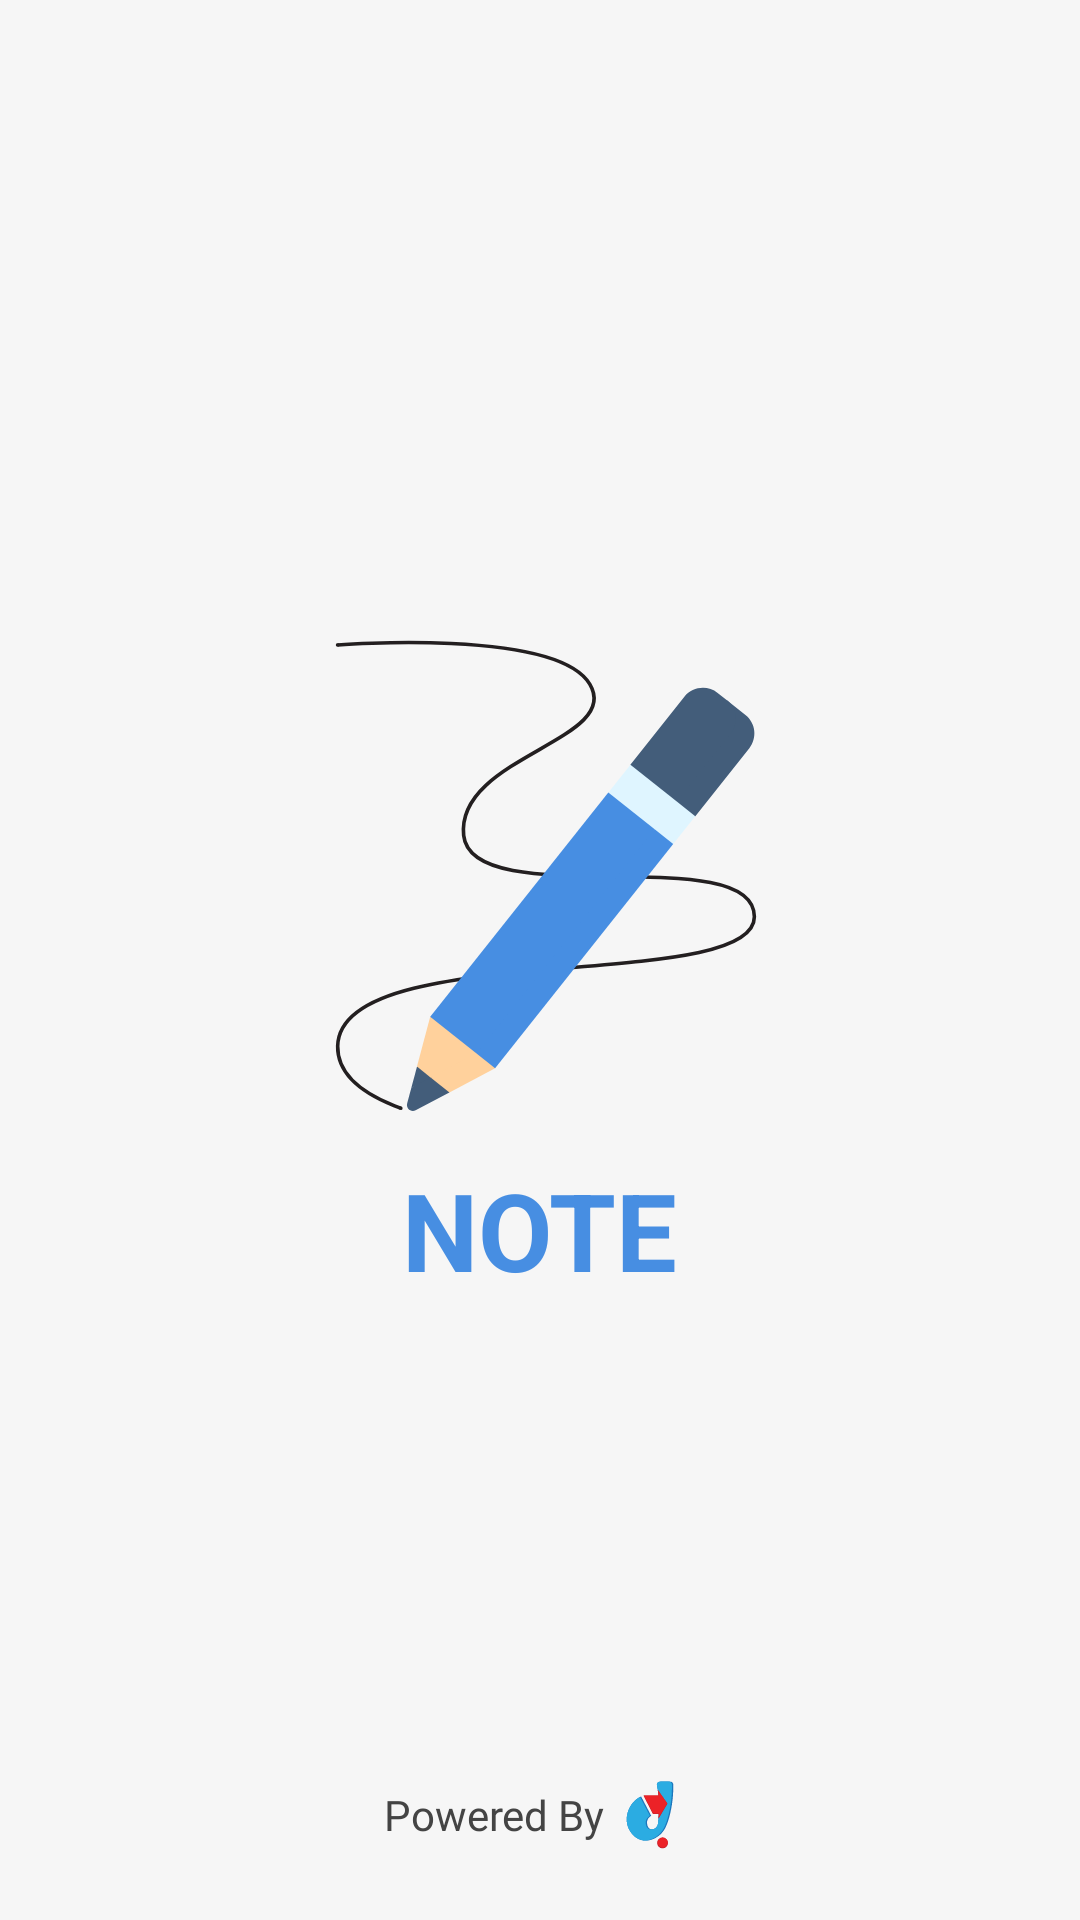

Layout XML and referenced resources for this Android screen:
<!-- AndroidManifest.xml: application theme Theme.DupatNote -->
<!-- res/layout/fragment_splash.xml -->
<?xml version="1.0" encoding="utf-8"?>
<RelativeLayout
    xmlns:android="http://schemas.android.com/apk/res/android"
    xmlns:app="http://schemas.android.com/apk/res-auto"
    xmlns:tools="http://schemas.android.com/tools"
    android:layout_width="match_parent"
    android:background="@color/whiteGray"
    android:layout_height="match_parent"
    android:layout_marginTop="-30dp"
    tools:context=".fragment.SplashFragment">

    <LinearLayout
        android:layout_width="match_parent"
        android:layout_centerInParent="true"
        android:gravity="center"
        android:orientation="vertical"
        android:layout_height="wrap_content">

        <ImageView
            android:visibility="visible"
            android:layout_width="180dp"
            android:src="@drawable/ic_notes"
            android:adjustViewBounds="true"
            android:layout_centerInParent="true"
            android:layout_height="wrap_content"/>

        <TextView
            android:padding="5dp"
            android:layout_width="wrap_content"
            android:layout_height="wrap_content"
            android:text="NOTE"
            android:textStyle="bold"
            android:layout_gravity="center_horizontal"
            android:textSize="36sp"
            android:textColor="@color/primary"/>

    </LinearLayout>

    <LinearLayout
        android:layout_marginBottom="20dp"
        android:layout_width="match_parent"
        android:gravity="center"
        android:orientation="horizontal"
        android:layout_alignParentBottom="true"
        android:layout_height="wrap_content">

        <TextView
            android:layout_width="wrap_content"
            android:text="Powered By"
            android:fontFamily="@font/roboto_bold"
            android:textColor="#444444"
            android:layout_height="wrap_content"/>

        <ImageView
            android:layout_width="30dp"
            android:adjustViewBounds="true"
            android:src="@drawable/ic_dupat"
            android:layout_height="wrap_content"/>

    </LinearLayout>

</RelativeLayout>
<!-- resources referenced by this layout -->
<resources>
  <color name="primary">#478EE2</color>
  <color name="whiteGray">#F6F6F6</color>
  <!-- drawable ic_dupat (drawable) -->
  <vector xmlns:android="http://schemas.android.com/apk/res/android"
      android:width="488dp"
      android:height="488dp"
      android:viewportWidth="488"
      android:viewportHeight="488">
    <path
        android:pathData="M299.65,63h52.4a18.33,18.33 0,0 1,18.3 18.35v0.05c0,20.32 -0.8,54 -4.26,82.92 -7.91,66.25 -25.83,133.06 -48.1,164.71 -37.38,53.1 -118.17,81.17 -172,16.34 -61.73,-74.53 -12.46,-176.35 49.81,-201.82l54.87,104.64S219.1,264 229.9,300.55s51.5,19.93 56.47,-5.74c4.54,-23.48 13.91,-129.68 -4.55,-209.29a18.32,18.32 0,0 1,13.68 -22A18.1,18.1 0,0 1,299.65 63Z"
        android:fillColor="#1c76bc"/>
    <path
        android:pathData="M281.82,85.52c18.46,79.61 9.09,185.77 4.55,209.22 -3.16,16.3 -20.66,28.95 -35.8,26.75 -11.35,1.59 -22.93,-3.82 -27.86,-20.91 -10.79,-36.53 20.79,-52.32 20.79,-52.32l-53.5,-102c-59.41,29.17 -103.77,127 -44,199.15 21,25.3 46.15,36.51 71.31,37.51 36.58,-1.34 72.1,-23.49 93.45,-53.85 22.26,-31.65 40.13,-98.46 48.12,-164.71 3.45,-28.95 4.18,-62.6 4.26,-82.92A18.33,18.33 0,0 0,344.92 63H299.65a18.33,18.33 0,0 0,-18.31 18.35A18.08,18.08 0,0 0,281.82 85.52Z"
        android:fillColor="#2bace2"/>
    <path
        android:pathData="M208.3,137.77l51.96,101.32l31.09,0l-1.24,24.96l48.58,-81.43l-52.51,-74.85l3.84,30l-81.72,0z"
        android:fillColor="#be202e"/>
    <path
        android:pathData="M337.45,180.84l-50.66,-72.21l3.23,25.26l-0.5,0l0.5,3.88l-79.73,0l49.97,97.44l31.09,0l-0.19,3.88l0.19,0l-1.03,20.71l47.13,-78.96z"
        android:fillColor="#ec2227"/>
    <path
        android:pathData="M312.05,395.52m-29.45,0a29.45,29.45 0,1 1,58.9 0a29.45,29.45 0,1 1,-58.9 0"
        android:fillColor="#be202e"/>
    <path
        android:pathData="M312.05,366.07a27.37,27.37 0,1 0,19.76 7.65A29.43,29.43 0,0 0,312.05 366.07Z"
        android:fillColor="#ec2227"/>
  </vector>
  <!-- drawable ic_notes: vector/xml drawable (drawable, 2191 chars, omitted) -->
  <style name="Theme.DupatNote" parent="Theme.MaterialComponents.Light.NoActionBar">
          
          <item name="colorPrimary">@color/primary</item>
          <item name="colorPrimaryVariant">@color/primary</item>
          <item name="colorOnPrimary">@color/white</item>
          
          <item name="colorSecondary">@color/teal_200</item>
          <item name="colorSecondaryVariant">@color/teal_700</item>
          <item name="colorOnSecondary">@color/black</item>
          
          <item name="android:statusBarColor" tools:targetApi="l">@color/whiteGray</item>
          <item name="android:navigationBarColor">@color/whiteGray</item>
          
          <item name="android:windowLightStatusBar" tools:targetApi="m">true</item>
          <item name="android:windowLightNavigationBar" tools:targetApi="o_mr1">true</item>
      </style>
  <color name="white">#FFFFFFFF</color>
  <color name="teal_200">#FF03DAC5</color>
  <color name="teal_700">#FF018786</color>
  <color name="black">#FF000000</color>
</resources>
